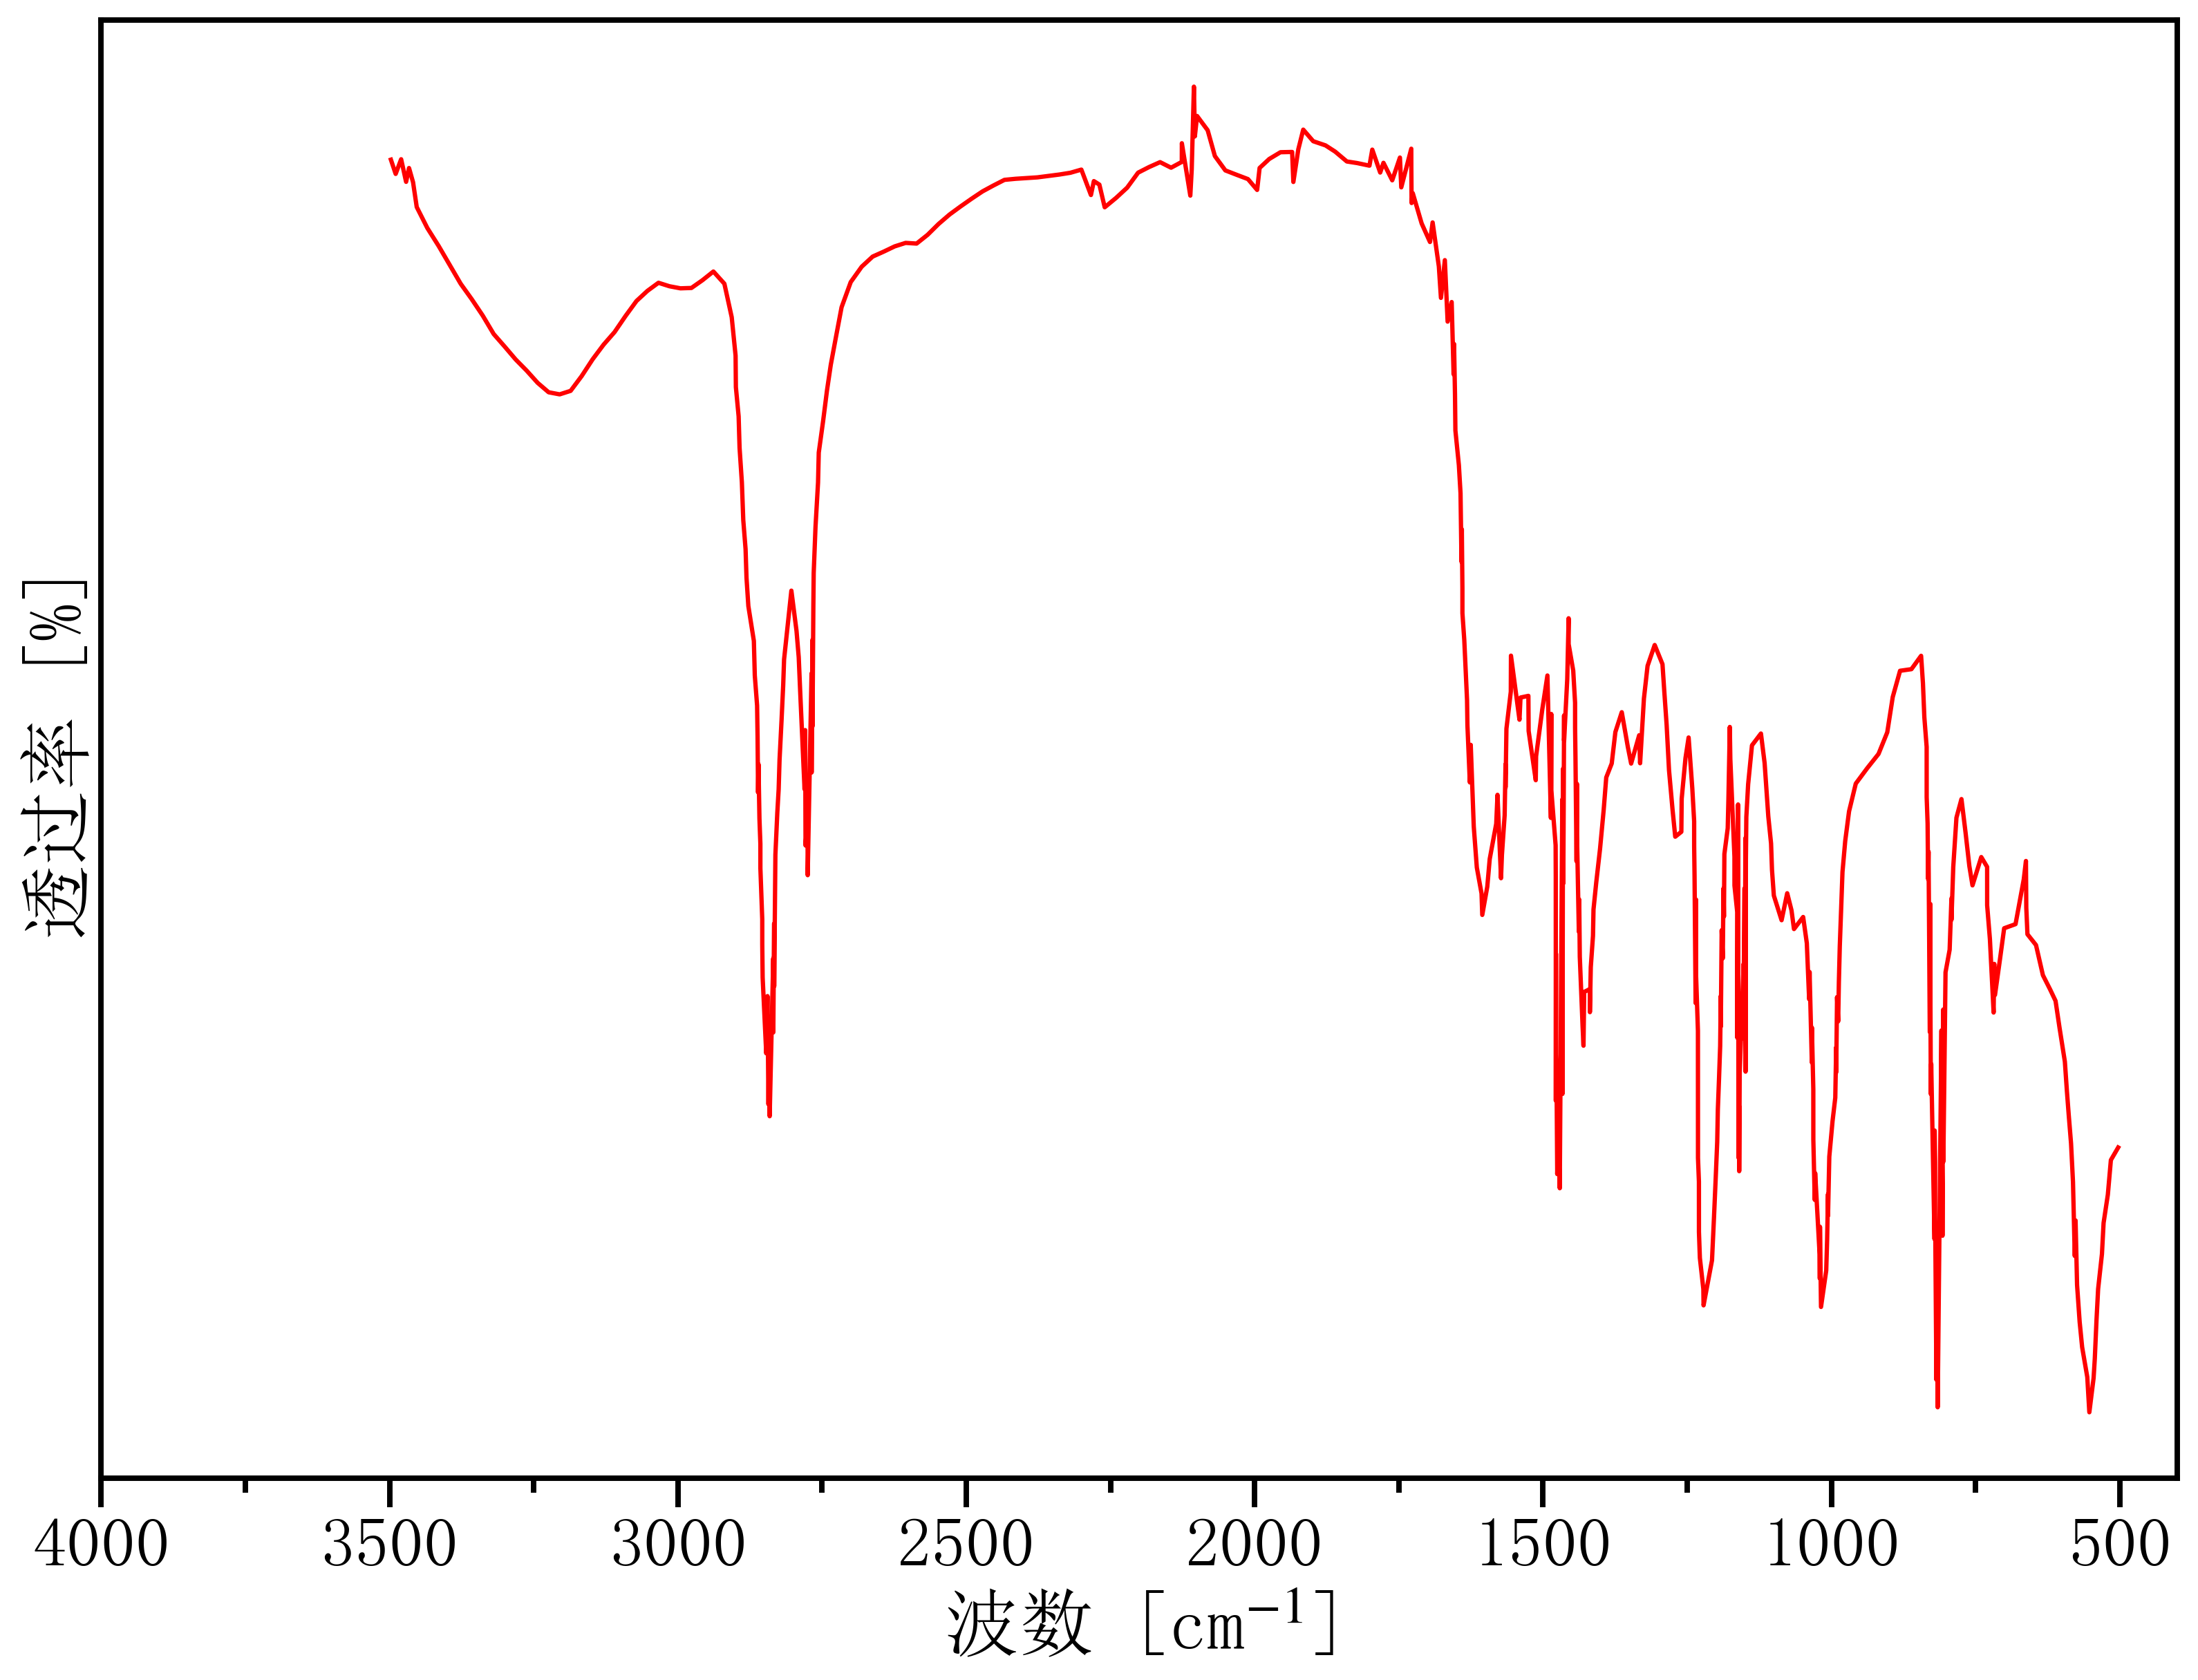

Source data for this figure (header and first rows):
3502.077745088584, 79.09145558635267
3498, 51.82
3489, 51.23
3480, 51.83
3471, 50.9
3466, 51.47
3459, 50.88
3453, 49.86
3434, 48.99
3415, 48.24
3396, 47.46
3377, 46.68
3357, 46.05
3338, 45.37
3319, 44.6
3300, 44.08
3281, 43.55
3262, 43.09
3243, 42.58
3224, 42.19
3205, 42.11
3186, 42.25
3167, 42.86
3148, 43.56
3129, 44.16
3110, 44.68
3091, 45.35
3072, 45.97
3053, 46.39
3034, 46.72
3015, 46.58
2996, 46.49
2977, 46.51
2957, 46.83
2938, 47.19
2919, 46.69
2907, 45.3
2900, 43.71
2899, 42.41
2895, 41.2
2893, 39.9
2889, 38.47
2887, 36.91
2883, 35.71
2881, 34.52
2878, 33.35
2868, 31.91
2867, 30.48
2863, 29.24
2862, 27.93
2861, 25.64
2860, 26.81
2859, 24.55
2857, 23.51
2857, 22.5
2855, 21.43
2854, 20.39
2854, 19.35
2853, 17.98
2847, 14.85
2846, 15.94
... 443 more rows
